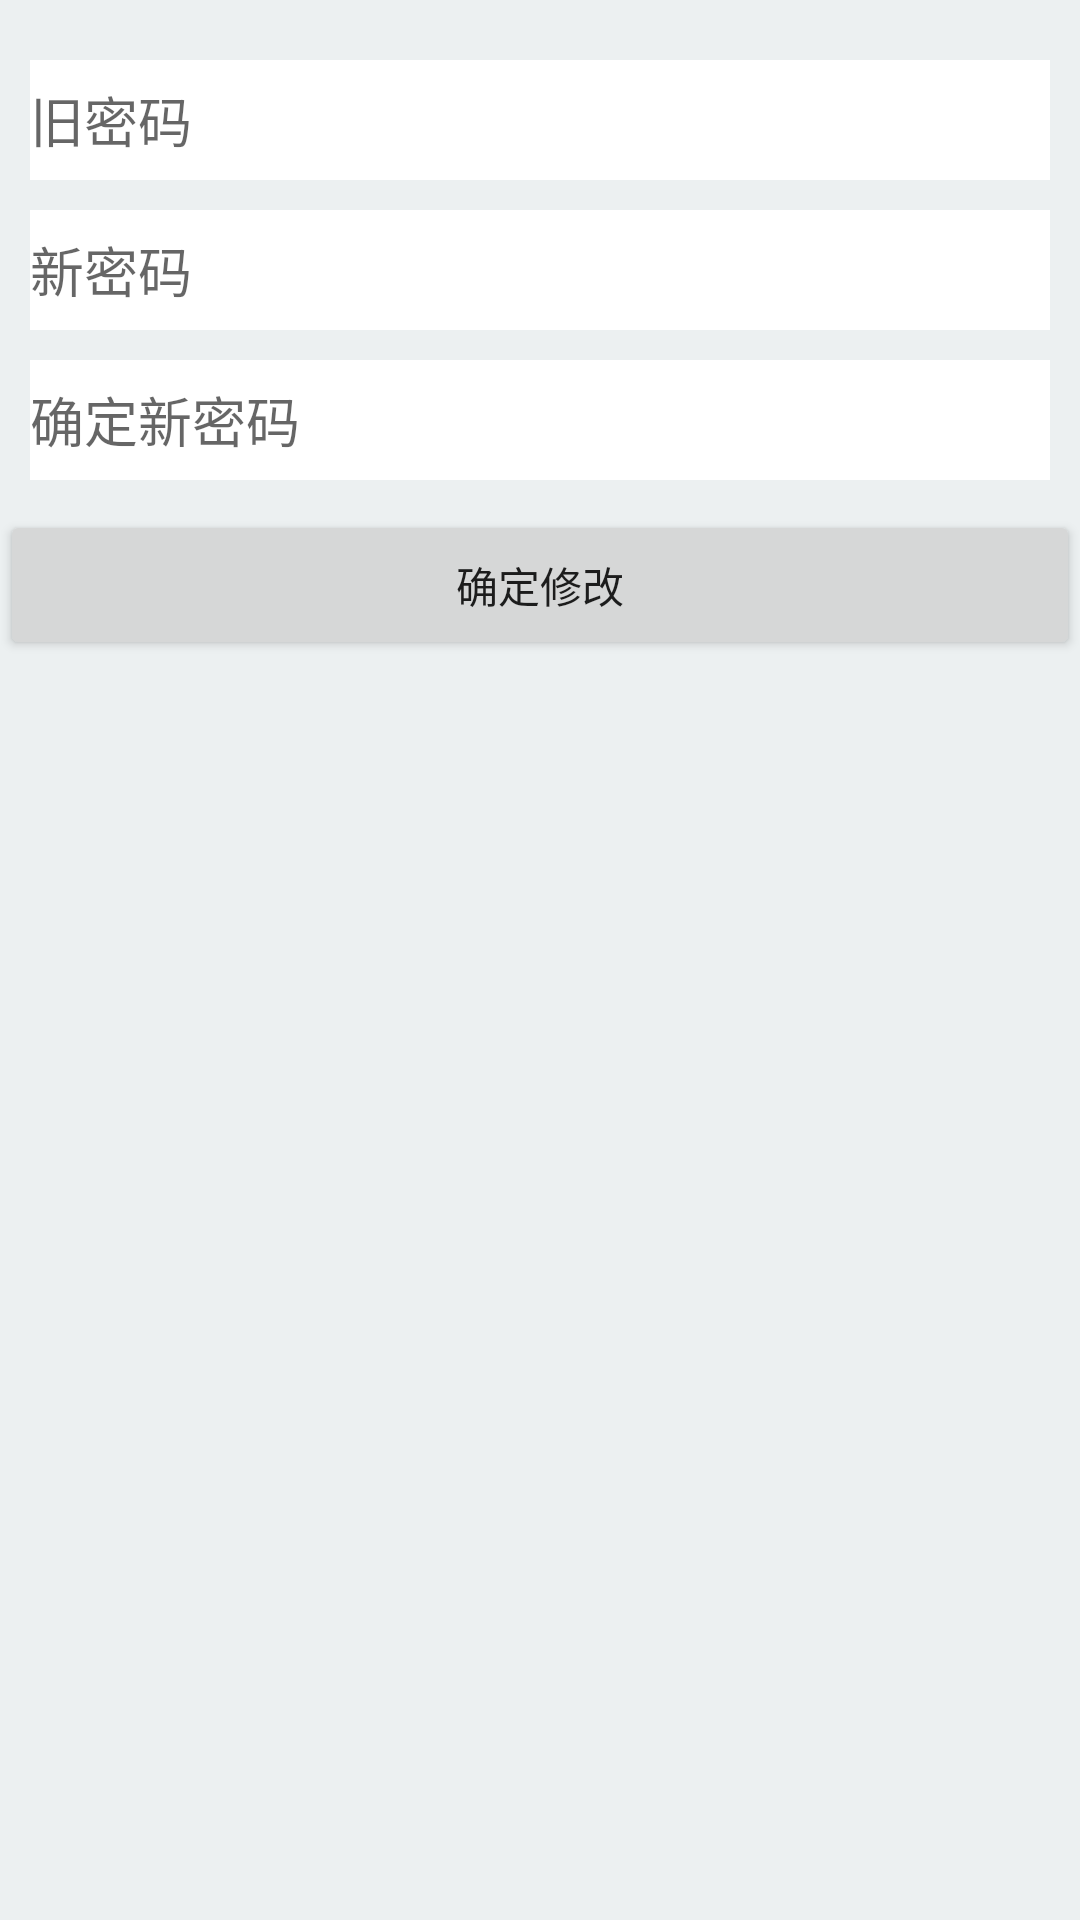

Write the Android layout XML for this screen, with the resource values it uses.
<!-- AndroidManifest.xml: application theme Theme.MyApplication -->
<!-- res/layout/activity_update_password.xml -->
<?xml version="1.0" encoding="utf-8"?>
<RelativeLayout xmlns:android="http://schemas.android.com/apk/res/android"
    android:layout_width="match_parent"
    android:layout_height="match_parent"
    android:background="@color/white_10">

    <EditText
        android:id="@+id/old_password_view"
        android:layout_width="match_parent"
        android:layout_height="40dp"
        android:layout_marginLeft="10dp"
        android:layout_marginTop="20dp"
        android:layout_marginRight="10dp"
        android:background="@color/white"
        android:hint="旧密码"
        android:inputType="textPassword"></EditText>

    <EditText
        android:id="@+id/new_password_view"
        android:layout_width="match_parent"
        android:layout_height="40dp"
        android:layout_alignTop="@id/old_password_view"
        android:layout_marginLeft="10dp"
        android:layout_marginTop="50dp"
        android:layout_marginRight="10dp"
        android:background="@color/white"
        android:hint="新密码"
        android:inputType="textPassword"
        android:textColor="@color/black"></EditText>

    <EditText
        android:id="@+id/determine_password"
        android:layout_width="match_parent"
        android:layout_height="40dp"
        android:layout_alignTop="@id/new_password_view"
        android:layout_marginLeft="10dp"
        android:layout_marginTop="50dp"
        android:layout_marginRight="10dp"
        android:background="@color/white"
        android:hint="确定新密码"
        android:inputType="textPassword"></EditText>

    <LinearLayout
        android:layout_alignTop="@id/determine_password"
        android:layout_width="match_parent"
        android:layout_height="wrap_content"
        android:layout_marginTop="50dp">

        <Button
            android:id="@+id/update_password"
            android:layout_width="match_parent"
            android:layout_height="50dp"
            android:text="确定修改"/>
    </LinearLayout>
</RelativeLayout>
<!-- resources referenced by this layout -->
<resources>
  <color name="black">#FF000000</color>
  <color name="white">#FFFFFFFF</color>
  <color name="white_10">#ecf0f1</color>
  <style name="Theme.MyApplication" parent="Theme.MaterialComponents.DayNight.DarkActionBar">
          
          <item name="colorPrimary">#03A9F4</item>
          <item name="colorPrimaryVariant">@color/black</item>
          <item name="colorOnPrimary">@color/white</item>
          
          <item name="colorSecondary">@color/teal_200</item>
          <item name="colorSecondaryVariant">@color/teal_700</item>
          <item name="colorOnSecondary">@color/black</item>
          
          <item name="android:statusBarColor" tools:targetApi="l">?attr/colorPrimaryVariant</item>
          
      </style>
  <color name="teal_200">#FF03DAC5</color>
  <color name="teal_700">#FF018786</color>
</resources>
